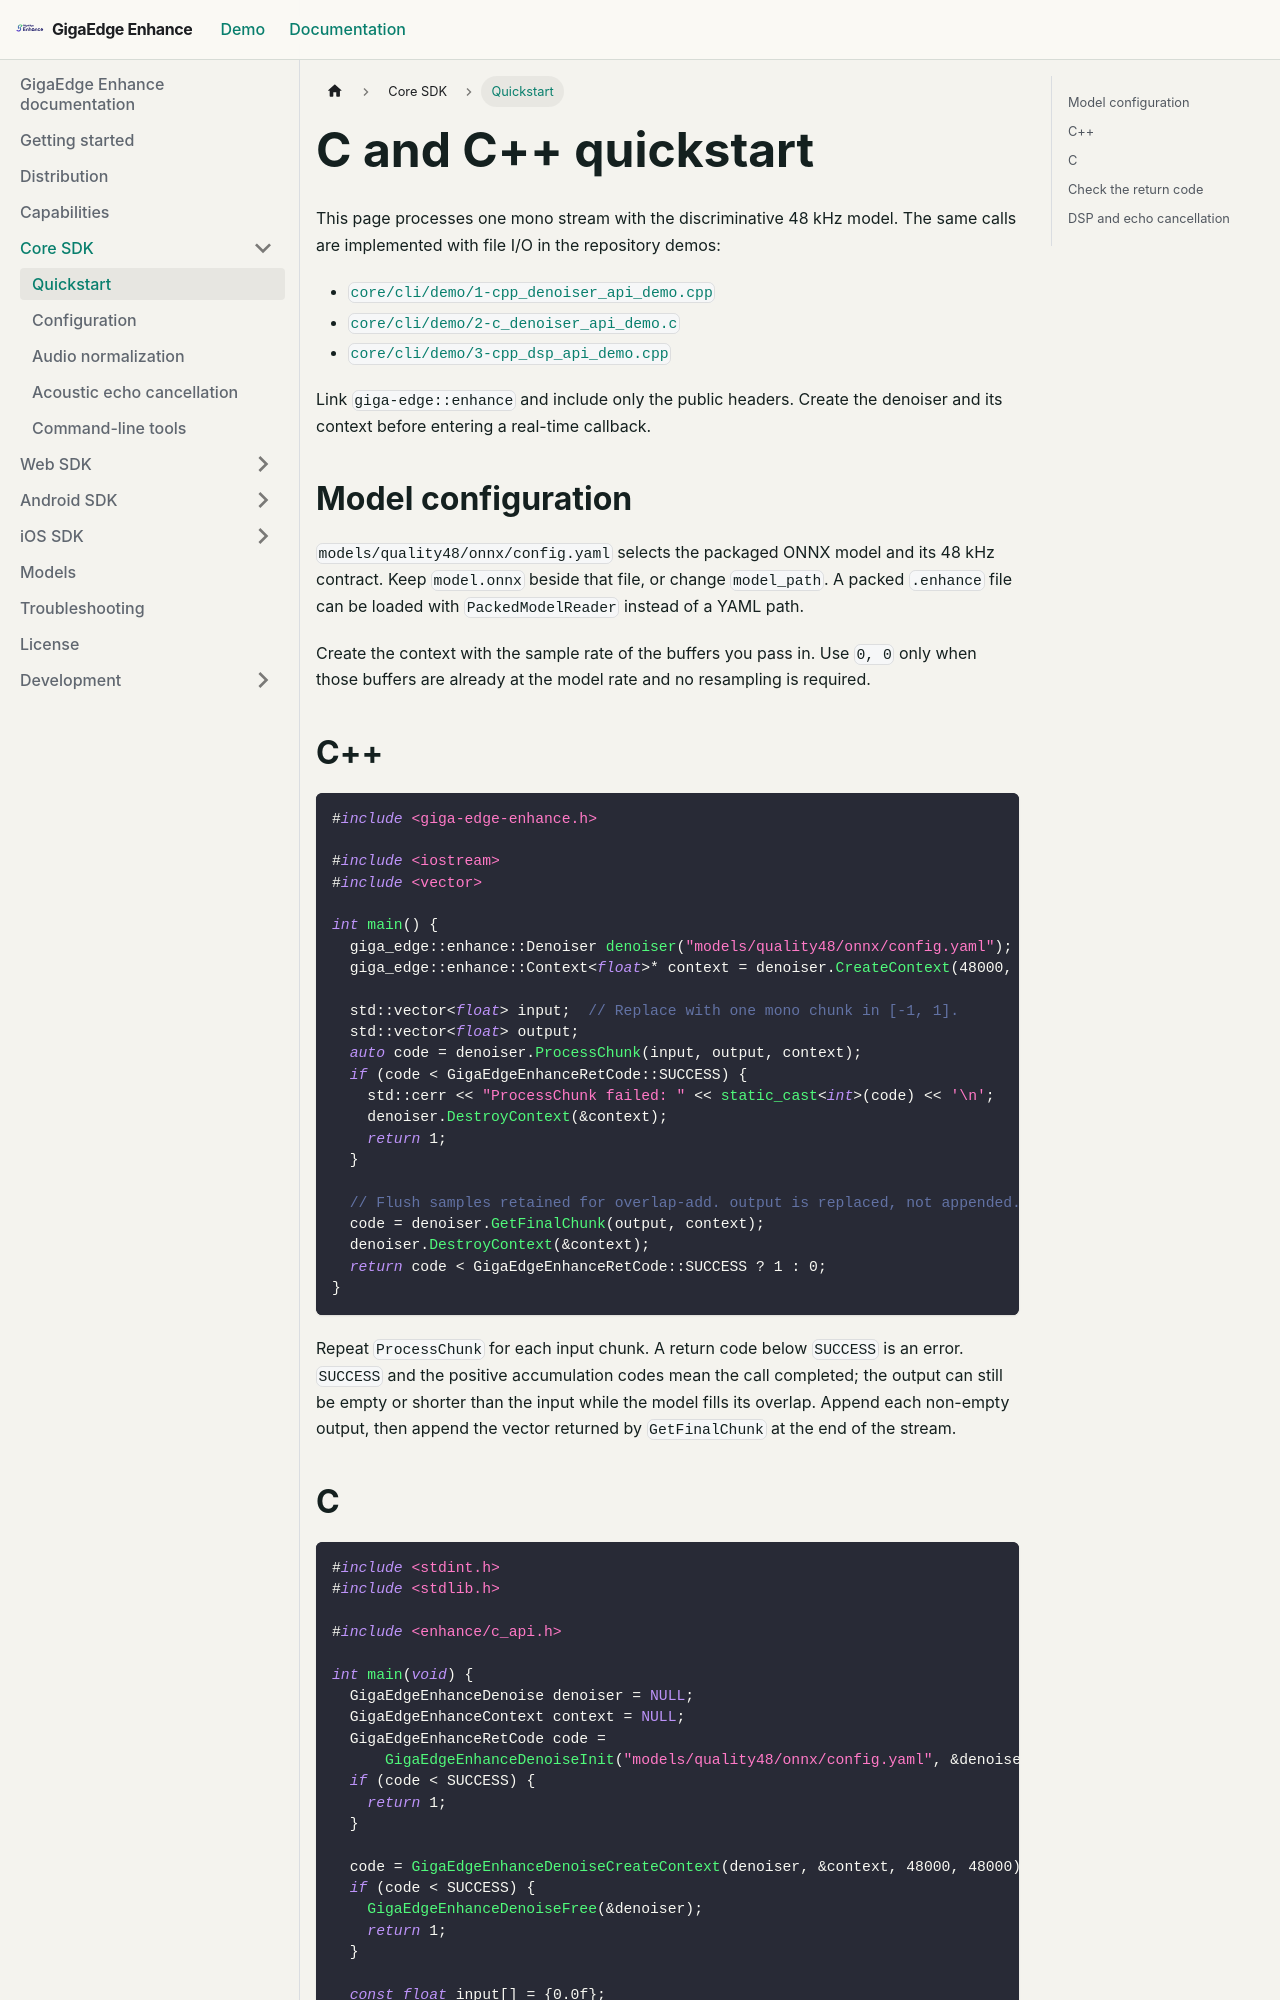

repository: salute-developers/giga-edge-enhance · page: docs/core/quickstart/index.html · generator: docusaurus

---
title: Quickstart
---

# C and C++ quickstart

This page processes one mono stream with the discriminative 48 kHz model. The same calls are implemented
with file I/O in the repository demos:

- [`core/cli/demo/1-cpp_denoiser_api_demo.cpp`](https://github.com/salute-developers/gigadenoiser/blob/master/core/cli/demo/1-cpp_denoiser_api_demo.cpp)
- [`core/cli/demo/2-c_denoiser_api_demo.c`](https://github.com/salute-developers/gigadenoiser/blob/master/core/cli/demo/2-c_denoiser_api_demo.c)
- [`core/cli/demo/3-cpp_dsp_api_demo.cpp`](https://github.com/salute-developers/gigadenoiser/blob/master/core/cli/demo/3-cpp_dsp_api_demo.cpp)

Link `giga-edge::enhance` and include only the public headers. Create the denoiser and
its context before entering a real-time callback.

## Model configuration

`models/quality48/onnx/config.yaml` selects the packaged ONNX model and its 48 kHz contract. Keep
`model.onnx` beside that file, or change `model_path`. A packed `.enhance` file can be loaded with
`PackedModelReader` instead of a YAML path.

Create the context with the sample rate of the buffers you pass in. Use `0, 0` only when those
buffers are already at the model rate and no resampling is required.

## C++

```cpp
#include <giga-edge-enhance.h>

#include <iostream>
#include <vector>

int main() {
  giga_edge::enhance::Denoiser denoiser("models/quality48/onnx/config.yaml");
  giga_edge::enhance::Context<float>* context = denoiser.CreateContext(48000, 48000);

  std::vector<float> input;  // Replace with one mono chunk in [-1, 1].
  std::vector<float> output;
  auto code = denoiser.ProcessChunk(input, output, context);
  if (code < GigaEdgeEnhanceRetCode::SUCCESS) {
    std::cerr << "ProcessChunk failed: " << static_cast<int>(code) << '\n';
    denoiser.DestroyContext(&context);
    return 1;
  }

  // Flush samples retained for overlap-add. output is replaced, not appended.
  code = denoiser.GetFinalChunk(output, context);
  denoiser.DestroyContext(&context);
  return code < GigaEdgeEnhanceRetCode::SUCCESS ? 1 : 0;
}
```

Repeat `ProcessChunk` for each input chunk. A return code below `SUCCESS` is an error. `SUCCESS` and
the positive accumulation codes mean the call completed; the output can still be empty or shorter
than the input while the model fills its overlap. Append each non-empty output, then append the
vector returned by `GetFinalChunk` at the end of the stream.
